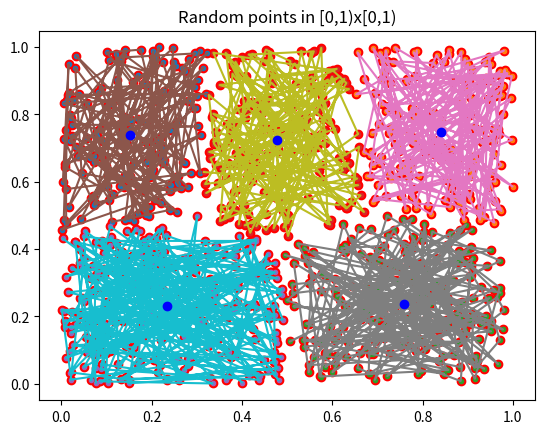

Python code for this plot:
import random
from math import sqrt
import matplotlib.pyplot as plt

def weighted_choice(weights):
    ''' Chooses an element with probabilty given by its weight 
        on a total of weights. Uses the "roulette method". Info at 
        http://eli.thegreenplace.net/2010/01/22/weighted-random-generation-in-python'''
        
    rnd = random.random() * sum(weights)
    for i, w in enumerate(weights):
        rnd -= w
        if rnd < 0:
            return i
        
        
def d(p1,p2):
    ''' Euclidean distance between two points in R^n '''
    
    return sqrt(sum( 
                [(p1[i]-p2[i])**2 for i in range(len(p1))]   
                ))
    
    
def KPlusPlus_iterate(l,m):
    ''' Given a list of points and the means already found, makes a steps of
        the k++ method '''
        
    weights= [ min([d(x1,x2) for x2 in m ]) **2 if x1 not in m else 0
                 for x1 in l ]
    return l[weighted_choice(weights) ]
    

def KPlusPlus(l,k):
    ''' Implements the k++ algorithm on a list l, to be passed afterwards to
        the k-means. Returns the set of the k mean points selected '''
    
    means=[]          # list of means selected
    means.append(l[random.randint(0,len(l)-1)])
    for i in range(k-1):
        means.append(KPlusPlus_iterate(l,means))
    return means

def KMeans_iterate(l,m):
    ''' Iterates one step of the k-means algorithm, returning the new clusters '''
    
    k=len(m)
    clusters=[[] for i in range(k)]
    for p in l:
        dist=[d(p,mean) for mean in m ]
        i=dist.index(min(dist))
        clusters[i].append(p)
    return clusters

def centroid(cluster):
    return tuple([
                    sum([p[i] for p in cluster])/len(cluster) 
                        for i in range(len(cluster[0]))
                ])
    
def KMeans(l,m):
    ''' Implements the k-means algorithm with the means m on the list l '''
    
    m_old=[]
    m_new=m
    while m_new!=m_old:
        m_old=m_new
        clusters=KMeans_iterate(l,m_old)
        m_new=[centroid(c) for c in clusters]
    return clusters,m_new
    

def randpoint(x=1,y=1):
    ''' Returns a random point with cohordinates in 
        [0,x),[0,y) '''
    try:
        return (random.random()*x,random.random()*y)
    except ValueError:
        print("Insert complex,real or integer number as cohordinates ")


# now try the algorithm with random points
x,y=1,1
points=[]
for i in range(1000):
    points.append(randpoint(x,y))
 
x_cohord=[p[0] for p in points]
y_cohord=[p[1] for p in points]
plt.plot(x_cohord,y_cohord,'ro')
plt.title('Random points in [0,%d)x[0,%d)'%(x,y))
plt.show()

k=5
m=KPlusPlus(points,k)
clusters, means=KMeans(points,m)
for i in range(k):
    x=[p[0] for p in clusters[i]]
    y=[p[1] for p in clusters[i]]
    mean=means[i]
    plt.plot(x,y,'.',mean[0],mean[1],'bo')
plt.show()
for i in range(k):              # plots with connected lines, to visualize differently
    x=[p[0] for p in clusters[i]]
    y=[p[1] for p in clusters[i]]
    mean=means[i]
    plt.plot(x,y,mean[0],mean[1],'bo')
plt.show()
    

    
    
    
    
    
    
    
    
    
